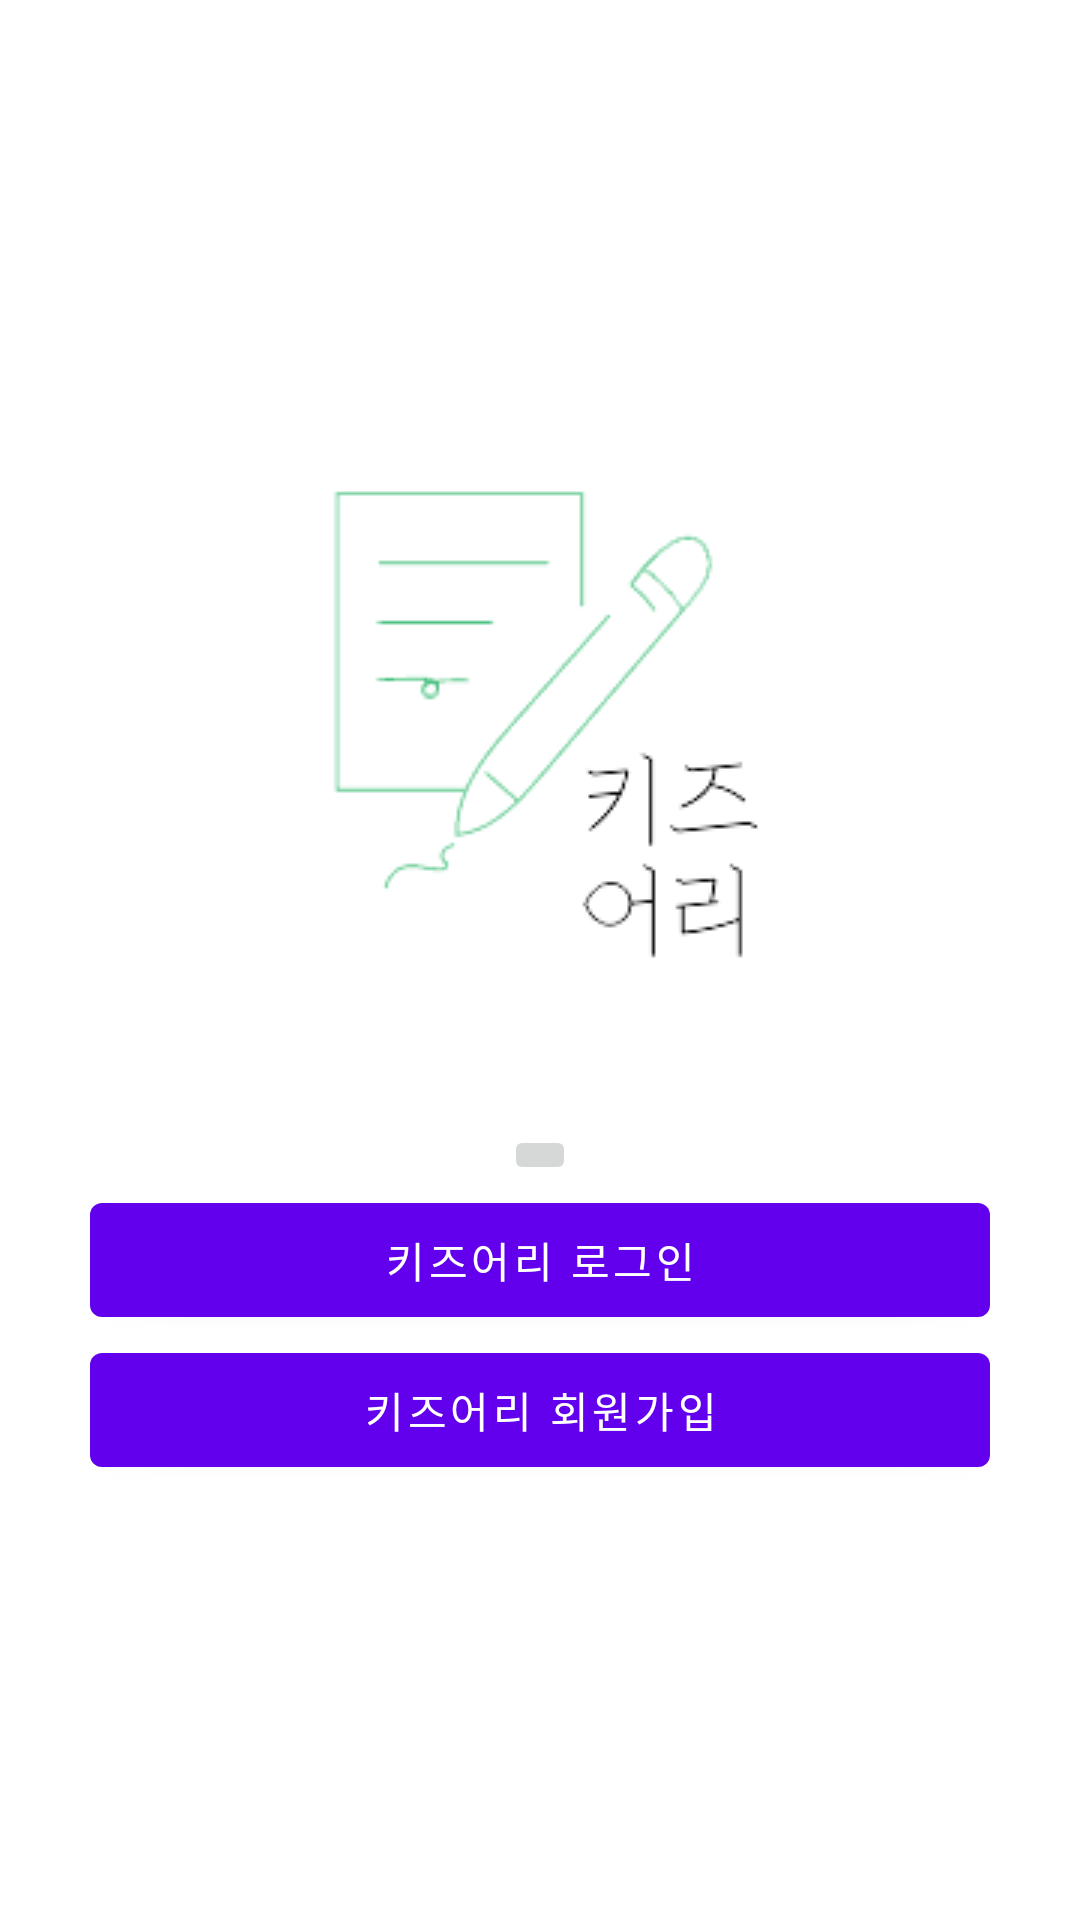

Layout XML and referenced resources for this Android screen:
<!-- AndroidManifest.xml: application theme Theme.Kidsary -->
<!-- res/layout/login.xml -->
<?xml version="1.0" encoding="utf-8"?>
<LinearLayout xmlns:android="http://schemas.android.com/apk/res/android"
              xmlns:app="http://schemas.android.com/apk/res-auto" android:layout_width="match_parent"
    android:layout_height="match_parent"
    android:background="@color/kidsary_main"
    android:orientation="vertical"
    >
    <ImageView
            android:layout_width="wrap_content"
            android:layout_height="wrap_content"
            app:srcCompat="@drawable/kidsary_logo"
            android:id="@+id/imageView"
            android:layout_gravity="center_horizontal"
            android:layout_marginTop="150dp">
    </ImageView>
    <ImageButton android:layout_width="wrap_content"
                 android:layout_height="wrap_content"
                 android:src="@drawable/kakao_login_button"
                 android:layout_gravity="center_horizontal"
                 android:contentDescription="카카오로 시작하기"
                 android:layout_marginTop="50dp"
    />
    <Button android:layout_width="300dp"
            android:layout_height="50dp"
            android:layout_gravity="center_horizontal"
            android:text="키즈어리 로그인"
            >
    </Button>

    <Button android:layout_width="300dp"
            android:layout_height="50dp"
            android:layout_gravity="center_horizontal"
            android:text="키즈어리 회원가입"
    >
    </Button>


</LinearLayout>
<!-- resources referenced by this layout -->
<resources>
  <!-- drawable kidsary_logo: png bitmap (drawable, 8327 bytes) -->
  <style name="Theme.Kidsary" parent="Theme.MaterialComponents.DayNight.DarkActionBar">
          
          <item name="colorPrimary">@color/purple_500</item>
          <item name="colorPrimaryVariant">@color/purple_700</item>
          <item name="colorOnPrimary">@color/white</item>
          
          <item name="colorSecondary">@color/teal_200</item>
          <item name="colorSecondaryVariant">@color/teal_700</item>
          <item name="colorOnSecondary">@color/black</item>
          
          <item name="android:statusBarColor" tools:targetApi="l">?attr/colorPrimaryVariant</item>
          
      </style>
  <!-- not gathered from this repository: default colours our renderer supplied (Android Studio template values) -->
  <color name="purple_500">#FF6200EE</color>
  <color name="purple_700">#FF3700B3</color>
  <color name="teal_200">#FF03DAC5</color>
  <color name="teal_700">#FF018786</color>
  <color name="black">#FF000000</color>
  <color name="white">#FFFFFFFF</color>
</resources>
